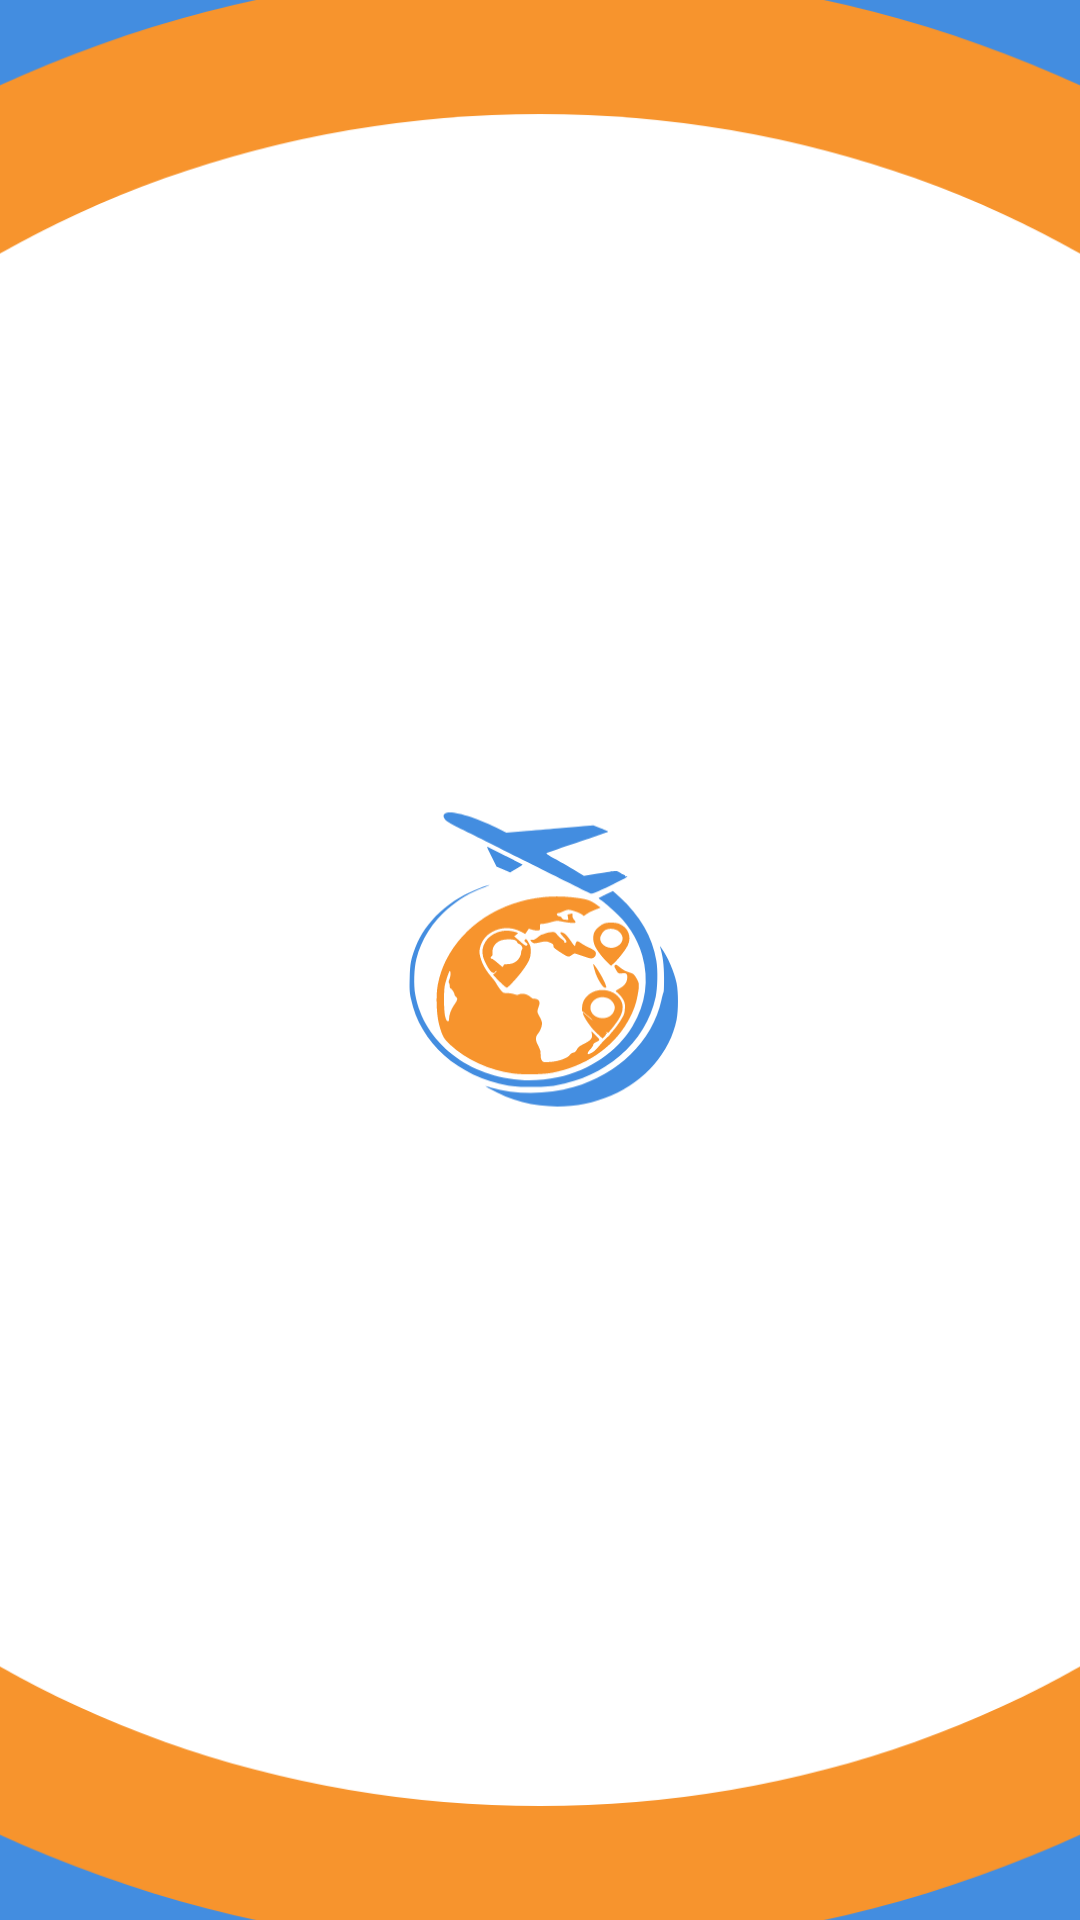

Android layout source for this screen:
<!-- AndroidManifest.xml: application theme Theme.Hunter -->
<!-- res/layout/activity_splash.xml -->
<?xml version="1.0" encoding="utf-8"?>
<androidx.constraintlayout.widget.ConstraintLayout xmlns:android="http://schemas.android.com/apk/res/android"
    xmlns:app="http://schemas.android.com/apk/res-auto"
    xmlns:tools="http://schemas.android.com/tools"
    android:layout_width="match_parent"
    android:layout_height="match_parent"
    tools:context=".splash.SplashActivity">

    <ImageView
        android:layout_width="match_parent"
        android:layout_height="match_parent"
        android:src="@drawable/iv_splash"
        app:layout_constraintBottom_toBottomOf="parent"
        app:layout_constraintEnd_toEndOf="parent"
        android:scaleType="centerCrop"
        app:layout_constraintStart_toStartOf="parent"
        app:layout_constraintTop_toTopOf="parent" />

</androidx.constraintlayout.widget.ConstraintLayout>
<!-- resources referenced by this layout -->
<resources>
  <!-- drawable iv_splash: vector/xml drawable (drawable, 12056 chars, omitted) -->
  <style name="Theme.Hunter" parent="Theme.MaterialComponents.Light.NoActionBar">
          
          <item name="colorPrimary">@color/blue</item>
          <item name="colorPrimaryVariant">@color/orange</item>
          <item name="colorOnPrimary">@color/white</item>
          
          <item name="colorSecondary">@color/teal_200</item>
          <item name="colorSecondaryVariant">@color/teal_700</item>
          <item name="colorOnSecondary">@color/black</item>
          
          <item name="android:statusBarColor">@color/blue</item>
          
  
      </style>
  <color name="blue">#FF438DE0</color>
  <color name="orange">#FFF7942D</color>
  <color name="white">#FFFFFFFF</color>
  <color name="teal_200">#FF03DAC5</color>
  <color name="teal_700">#FF018786</color>
  <color name="black">#FF000000</color>
</resources>
